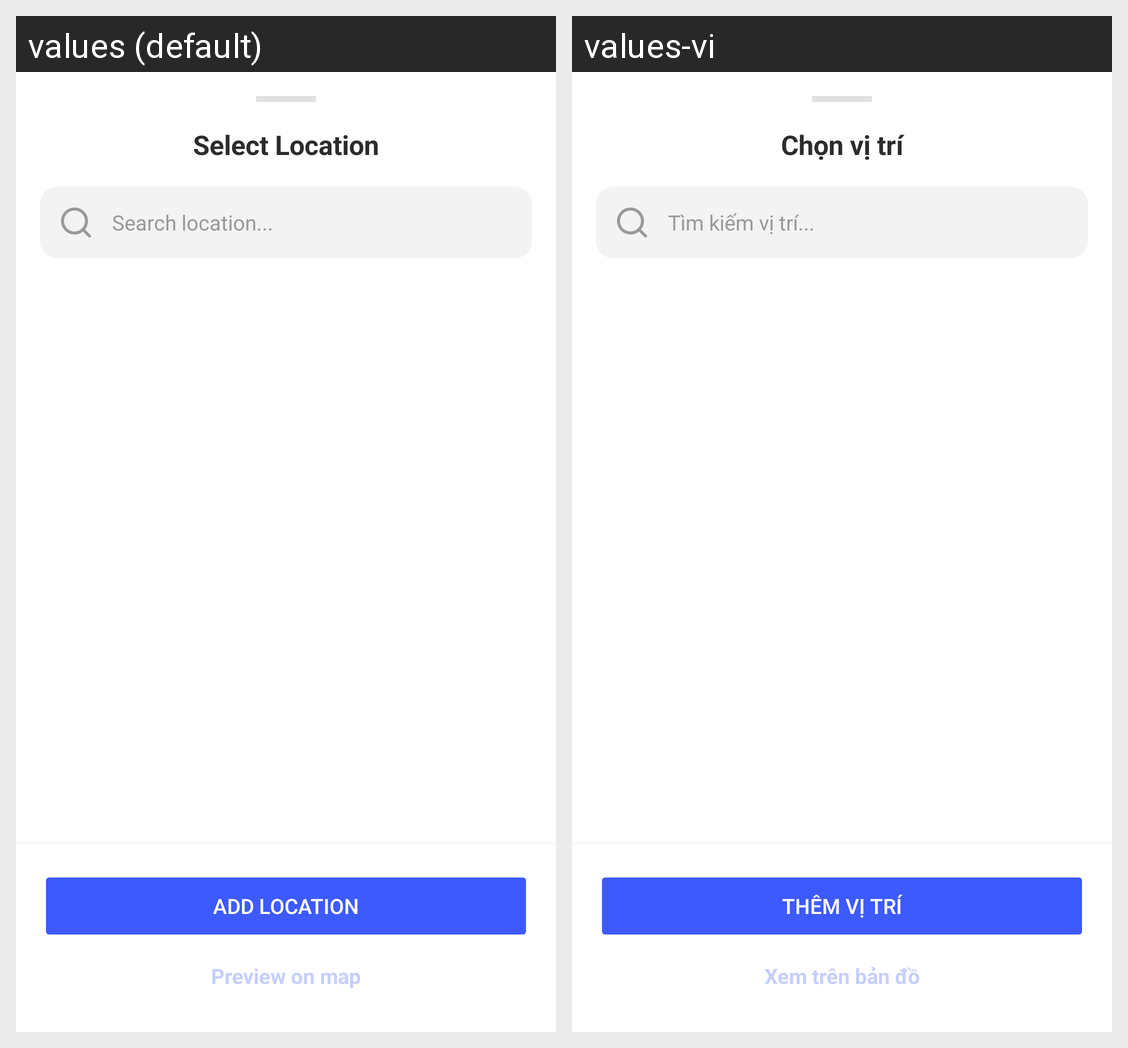

The same Android screen rendered under two of its app's locales, left to right. List the strings drawn on it with the default value and each locale's translation.
Android screen res/layout/layout_bottom_sheet_location_picker.xml rendered under 2 locales, left to right: values (default), values-vi. Device: Nexus 5 (rendered at 1080×1920; each locale shown at half size, 540×960, under a caption strip naming it); theme Theme.Forumus.
Strings drawn on this screen, with the default value and each locale's value (text and hints the layout hard-codes, and strings that could not be matched under every locale, appear in the picture but are not listed):

select_location
  values: Select Location
  values-vi: Chọn vị trí

search_location_hint
  values: Search location...
  values-vi: Tìm kiếm vị trí...

add_location
  values: Add Location
  values-vi: Thêm vị trí

preview_on_map
  values: Preview on map
  values-vi: Xem trên bản đồ
